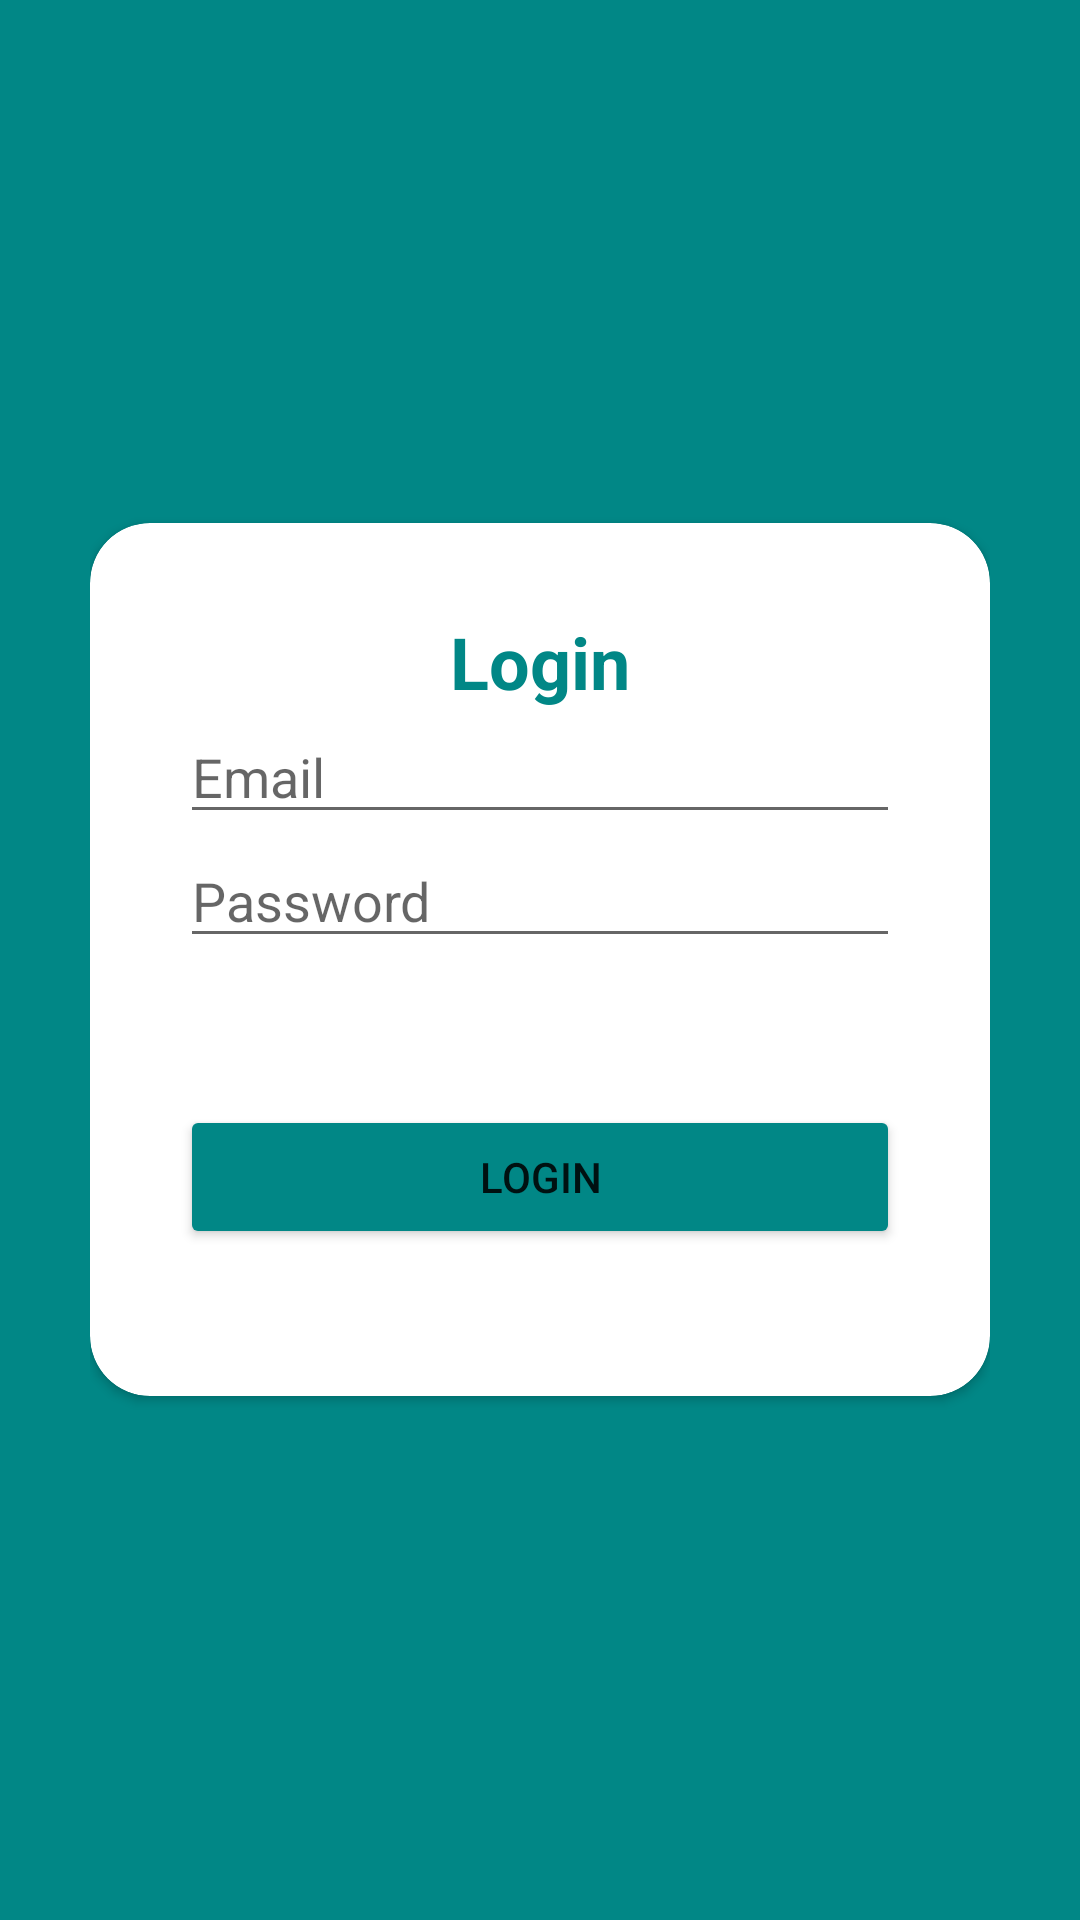

Reconstruct the res/layout file that produces this screen, plus the resources it refers to.
<!-- AndroidManifest.xml: application theme Theme.Nyunnah -->
<!-- res/layout/activity_login.xml -->
<?xml version="1.0" encoding="utf-8"?>
<androidx.constraintlayout.widget.ConstraintLayout xmlns:android="http://schemas.android.com/apk/res/android"
    xmlns:app="http://schemas.android.com/apk/res-auto"
    xmlns:tools="http://schemas.android.com/tools"
    android:layout_width="match_parent"
    android:layout_height="match_parent"
    tools:context=".LoginActivity">

    <RelativeLayout xmlns:android="http://schemas.android.com/apk/res/android"
        android:layout_width="match_parent"
        android:layout_height="match_parent"
        android:background="@color/teal_700"
        android:padding="30dp"
        tools:context=".LoginActivity">

        <androidx.cardview.widget.CardView
            android:layout_width="match_parent"
            android:layout_height="wrap_content"
            android:layout_centerInParent="true"
            android:background="@color/white"
            app:cardCornerRadius="20dp">

            <LinearLayout
                android:layout_width="match_parent"
                android:layout_height="wrap_content"
                android:orientation="vertical"
                android:padding="30dp">

                <TextView
                    android:layout_width="match_parent"
                    android:layout_height="wrap_content"
                    android:layout_gravity="center"
                    android:backgroundTint="@color/black"
                    android:text="Login"
                    android:textAlignment="center"
                    android:textColor="@color/teal_700"
                    android:textSize="24sp"
                    android:textStyle="bold" />

                <EditText
                    android:id="@+id/edt_email_login"
                    android:layout_width="match_parent"
                    android:layout_height="wrap_content"
                    android:hint="Email"
                    android:inputType="textEmailAddress" />

                <EditText
                    android:id="@+id/edt_password_login"
                    android:layout_width="match_parent"
                    android:layout_height="wrap_content"
                    android:hint="Password"
                    android:inputType="textPassword" />

                <TextView
                    android:id="@+id/forgot_password"
                    android:layout_width="match_parent"
                    android:layout_height="wrap_content"
                    android:layout_marginTop="10dp"
                    android:backgroundTint="#070707"
                    android:textColor="#FFFFFF"
                    android:text="Forgot Password?"
                    android:textAlignment="textEnd" />

                <Button
                    android:id="@+id/btn_login"
                    android:layout_width="match_parent"
                    android:layout_height="wrap_content"
                    android:layout_marginTop="20dp"
                    android:backgroundTint="@color/teal_700"
                    android:text="Login" />

                <TextView
                    android:id="@+id/tv_to_register"
                    android:layout_width="match_parent"
                    android:layout_height="wrap_content"
                    android:backgroundTint="@color/black"
                    android:text="Register Here"
                    android:textAlignment="center"
                    android:textColor="#FFFFFF"
                    android:textStyle="bold" />

            </LinearLayout>

        </androidx.cardview.widget.CardView>

    </RelativeLayout>
</androidx.constraintlayout.widget.ConstraintLayout>
<!-- resources referenced by this layout -->
<resources>
  <color name="black">#FF000000</color>
  <color name="teal_700">#FF018786</color>
  <color name="white">#FFFFFFFF</color>
  <style name="Theme.Nyunnah" parent="Theme.MaterialComponents.DayNight.DarkActionBar">
          
          <item name="colorPrimary">@color/teal_200</item>
          <item name="colorPrimaryVariant">@color/teal_200</item>
          <item name="colorOnPrimary">@color/white</item>
          
          <item name="colorSecondary">@color/teal_200</item>
          <item name="colorSecondaryVariant">@color/teal_700</item>
          <item name="colorOnSecondary">@color/black</item>
          
          <item name="android:statusBarColor">?attr/colorPrimaryVariant</item>
          
      </style>
  <color name="teal_200">#FF03DAC5</color>
</resources>
